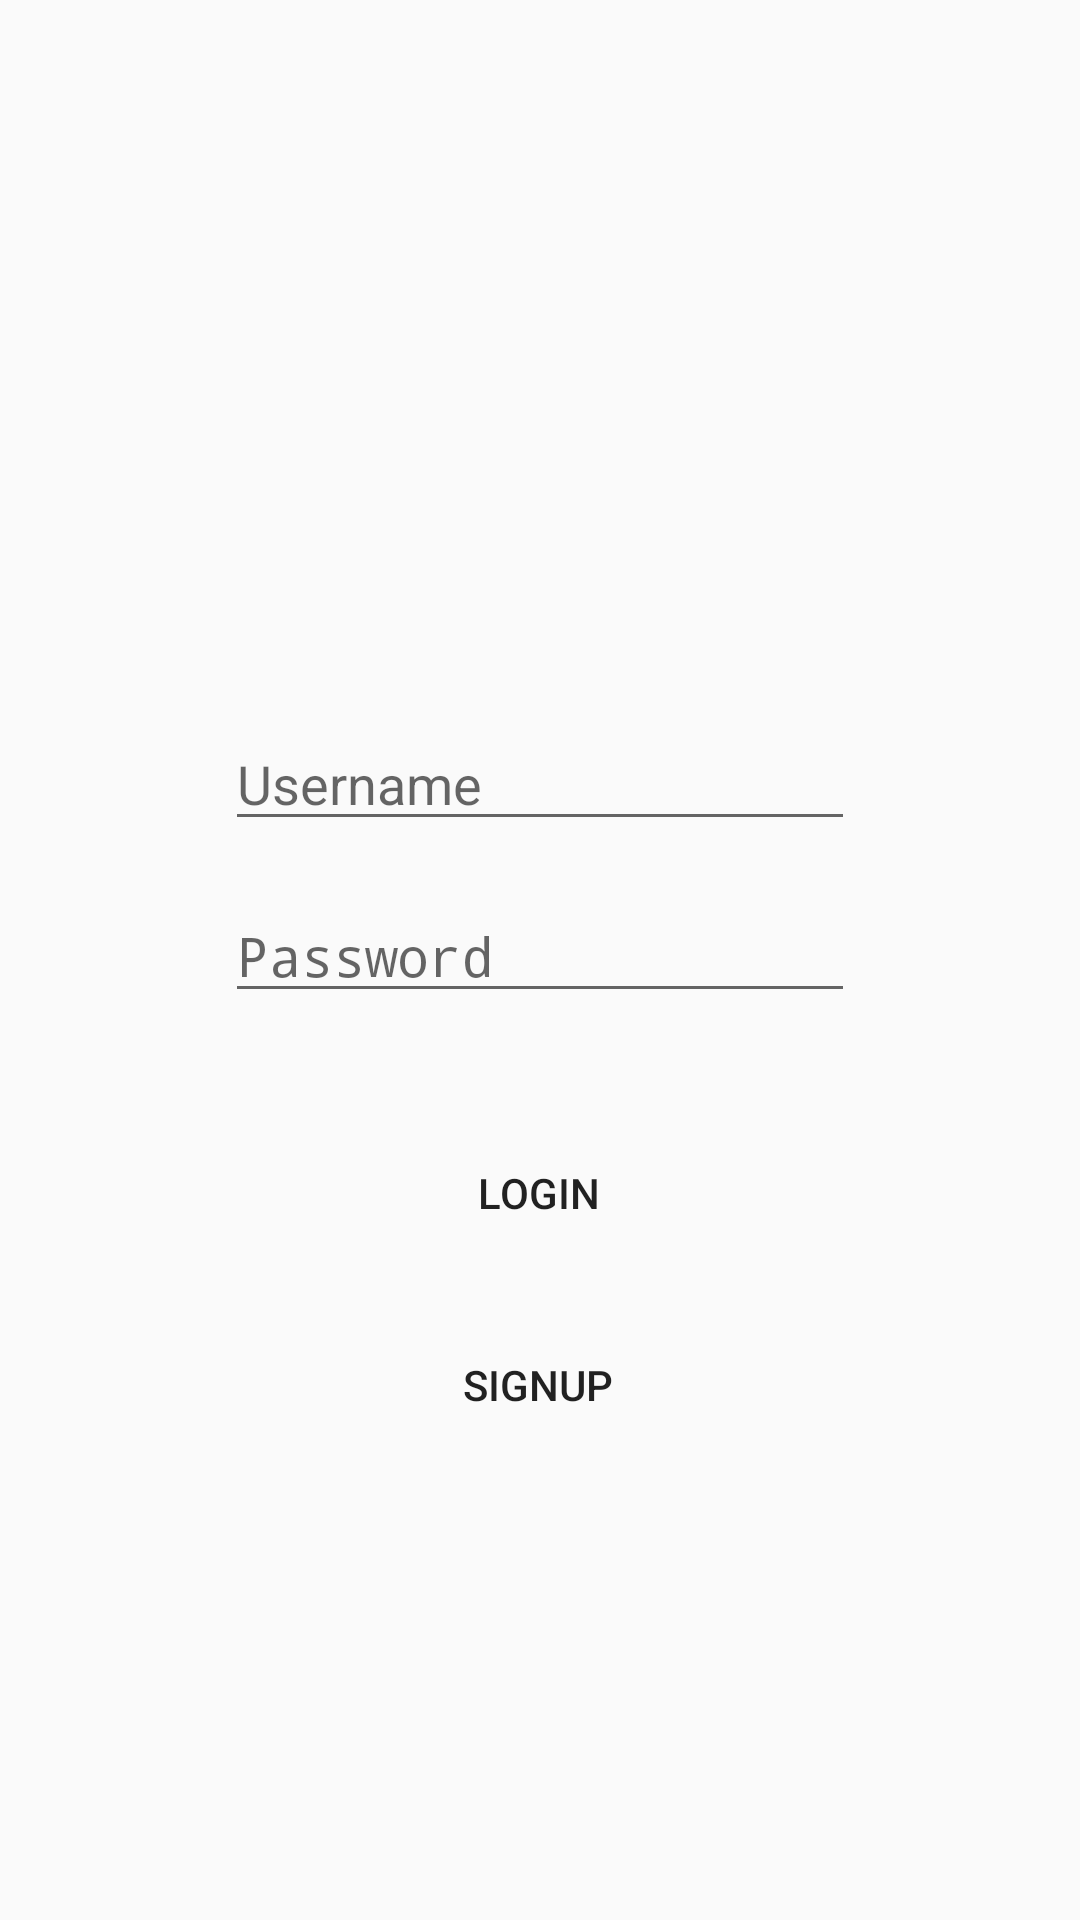

Here is an Android app screen rendered from its layout file. Give the layout XML and the strings, colors and styles it references.
<!-- AndroidManifest.xml: activity theme AppTheme.NoActionBar -->
<!-- res/layout/activity_main.xml -->
<?xml version="1.0" encoding="utf-8"?>
<androidx.constraintlayout.widget.ConstraintLayout xmlns:android="http://schemas.android.com/apk/res/android"
    xmlns:app="http://schemas.android.com/apk/res-auto"
    xmlns:tools="http://schemas.android.com/tools"
    android:layout_width="match_parent"
    android:layout_height="match_parent"
    tools:context=".MainActivity">

    <EditText
        android:id="@+id/username_et"
        android:layout_width="wrap_content"
        android:layout_height="wrap_content"
        android:ems="10"
        android:hint="Username"
        android:singleLine="true"
        android:textSize="18sp"
        app:layout_constraintBottom_toBottomOf="parent"
        app:layout_constraintEnd_toEndOf="parent"
        app:layout_constraintStart_toStartOf="parent"
        app:layout_constraintTop_toTopOf="parent"
        app:layout_constraintVertical_bias="0.399" />

    <EditText
        android:id="@+id/password_et"
        android:layout_width="wrap_content"
        android:layout_height="wrap_content"
        android:layout_marginTop="16dp"
        android:ems="10"
        android:hint="Password"
        android:inputType="textPassword"
        android:singleLine="true"
        app:layout_constraintEnd_toEndOf="parent"
        app:layout_constraintStart_toStartOf="parent"
        app:layout_constraintTop_toBottomOf="@+id/username_et" />

    <Button
        android:id="@+id/loginBtn"
        android:layout_width="wrap_content"
        android:layout_height="wrap_content"
        android:layout_marginTop="36dp"
        android:background="@color/blueteal_4"
        android:text="Login"
        app:layout_constraintEnd_toEndOf="parent"
        app:layout_constraintHorizontal_bias="0.498"
        app:layout_constraintStart_toStartOf="parent"
        app:layout_constraintTop_toBottomOf="@+id/password_et" />

    <Button
        android:id="@+id/signupBtn"
        android:layout_width="wrap_content"
        android:layout_height="wrap_content"
        android:layout_marginTop="16dp"
        android:background="@color/green_4"
        android:text="Signup"
        app:layout_constraintEnd_toEndOf="parent"
        app:layout_constraintHorizontal_bias="0.498"
        app:layout_constraintStart_toStartOf="parent"
        app:layout_constraintTop_toBottomOf="@+id/loginBtn" />

</androidx.constraintlayout.widget.ConstraintLayout>
<!-- resources referenced by this layout -->
<resources>
  <style name="AppTheme.NoActionBar">
          <item name="windowActionBar">false</item>
          <item name="windowNoTitle">true</item>
      </style>
</resources>
